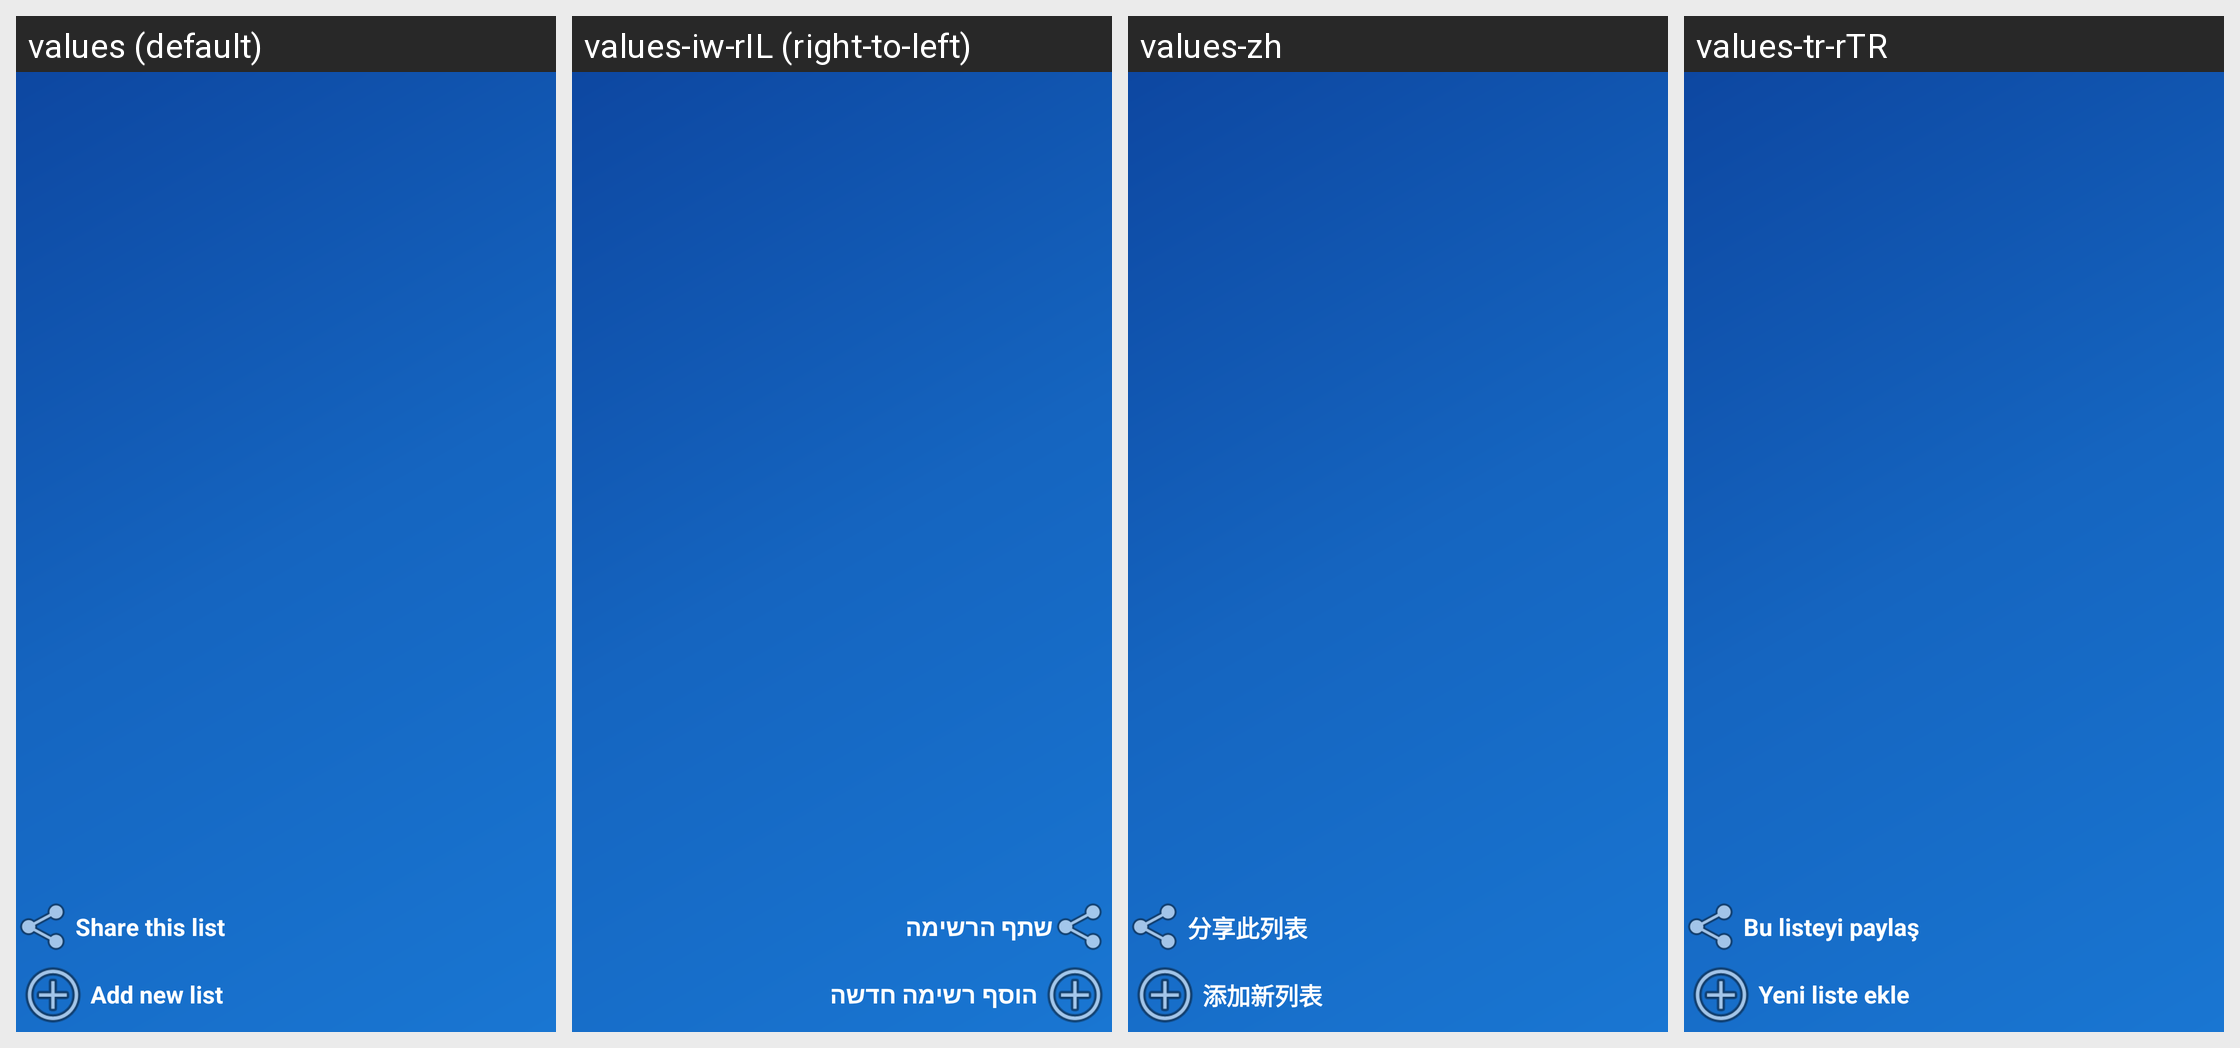

Here is an Android app screen in its default locale and in the app's own translations. Write out the translated-string differences for the strings that appear on this screen.
Android screen res/layout/nav_header_menu_drawer.xml rendered under 4 locales, left to right: values (default), values-iw-rIL (right-to-left), values-zh, values-tr-rTR. Device: Nexus 5 (rendered at 1080×1920; each locale shown at half size, 540×960, under a caption strip naming it); theme AppTheme.
Other locales in the repository, not shown: values-de, values-en, values-fr, values-hi, values-ru.
Strings drawn on this screen, with the default value and each locale's value (text and hints the layout hard-codes, and strings that could not be matched under every locale, appear in the picture but are not listed):

share_list
  values: Share this list
  values-iw-rIL: שתף הרשימה
  values-zh: 分享此列表
  values-tr-rTR: Bu listeyi paylaş

add
  values: Add new list
  values-iw-rIL: הוסף רשימה חדשה
  values-zh: 添加新列表
  values-tr-rTR: Yeni liste ekle
